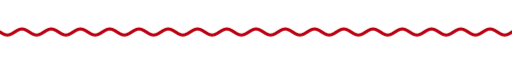
t = 0.00 s
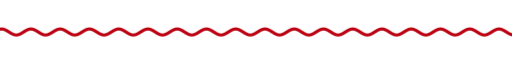
t = 1.67 s
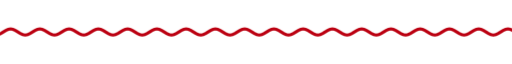
t = 3.33 s
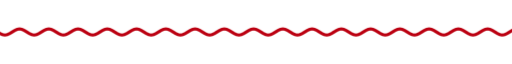
t = 5.00 s
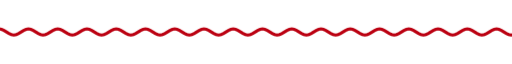
t = 6.67 s
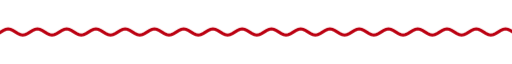
t = 8.33 s

The animated SVG that drew these frames (rendered in a browser with its animation timeline set to each time). Animation: 9 CSS @keyframes rules; frames cover the first 8.33 s, repeats indefinitely.

<svg xmlns="http://www.w3.org/2000/svg" xmlns:xlink="http://www.w3.org/1999/xlink" width="840" height="28" viewBox="0 0 840 28" role="img" aria-label="divider"><title>divider</title><style>text{font-family:G,R,'Google Sans','Segoe UI',Roboto,sans-serif;font-variation-settings:'ROND' 100}
.up{animation:up .8s cubic-bezier(.05,.7,.1,1) both}
.pop{transform-box:fill-box;transform-origin:center;animation:pop .6s cubic-bezier(.34,1.56,.64,1) both}
.fade{animation:fade .9s ease both}
.spin{transform-box:fill-box;transform-origin:center;animation:spin 40s linear infinite}
.spin-r{transform-box:fill-box;transform-origin:center;animation:spin 28s linear infinite reverse}
.bob{transform-box:fill-box;transform-origin:center;animation:bob 7s ease-in-out infinite}
.grow{transform-box:fill-box;transform-origin:left center;animation:grow 1.1s cubic-bezier(.2,0,0,1) both}
.wght{animation:wght 1.6s cubic-bezier(.2,0,0,1) .2s both}
.wave{animation:wave 2.4s linear infinite}
.blink{animation:blink 1s step-end infinite}
@keyframes blink{50%{opacity:0}}
@keyframes up{from{opacity:0;transform:translateY(14px)}to{opacity:1;transform:none}}
@keyframes pop{from{opacity:0;transform:scale(.6)}to{opacity:1;transform:scale(1)}}
@keyframes fade{from{opacity:0}to{opacity:1}}
@keyframes spin{to{transform:rotate(360deg)}}
@keyframes bob{0%,100%{transform:translateY(0) rotate(0)}50%{transform:translateY(-10px) rotate(12deg)}}
@keyframes grow{from{transform:scaleX(0)}to{transform:scaleX(1)}}
@keyframes wght{from{font-variation-settings:'ROND' 100,'wght' 400}to{font-variation-settings:'ROND' 100,'wght' 760}}
@keyframes wave{from{transform:translateX(0)}to{transform:translateX(-48px)}}
@media (prefers-reduced-motion:reduce){*{animation:none!important}}</style><clipPath id="w"><rect x="0" y="0" width="840" height="28"/></clipPath><g clip-path="url(#w)"><path class="wave" d="M0 14.0 L4 16.5 L8 18.3 L12 19.0 L16 18.3 L20 16.5 L24 14.0 L28 11.5 L32 9.7 L36 9.0 L40 9.7 L44 11.5 L48 14.0 L52 16.5 L56 18.3 L60 19.0 L64 18.3 L68 16.5 L72 14.0 L76 11.5 L80 9.7 L84 9.0 L88 9.7 L92 11.5 L96 14.0 L100 16.5 L104 18.3 L108 19.0 L112 18.3 L116 16.5 L120 14.0 L124 11.5 L128 9.7 L132 9.0 L136 9.7 L140 11.5 L144 14.0 L148 16.5 L152 18.3 L156 19.0 L160 18.3 L164 16.5 L168 14.0 L172 11.5 L176 9.7 L180 9.0 L184 9.7 L188 11.5 L192 14.0 L196 16.5 L200 18.3 L204 19.0 L208 18.3 L212 16.5 L216 14.0 L220 11.5 L224 9.7 L228 9.0 L232 9.7 L236 11.5 L240 14.0 L244 16.5 L248 18.3 L252 19.0 L256 18.3 L260 16.5 L264 14.0 L268 11.5 L272 9.7 L276 9.0 L280 9.7 L284 11.5 L288 14.0 L292 16.5 L296 18.3 L300 19.0 L304 18.3 L308 16.5 L312 14.0 L316 11.5 L320 9.7 L324 9.0 L328 9.7 L332 11.5 L336 14.0 L340 16.5 L344 18.3 L348 19.0 L352 18.3 L356 16.5 L360 14.0 L364 11.5 L368 9.7 L372 9.0 L376 9.7 L380 11.5 L384 14.0 L388 16.5 L392 18.3 L396 19.0 L400 18.3 L404 16.5 L408 14.0 L412 11.5 L416 9.7 L420 9.0 L424 9.7 L428 11.5 L432 14.0 L436 16.5 L440 18.3 L444 19.0 L448 18.3 L452 16.5 L456 14.0 L460 11.5 L464 9.7 L468 9.0 L472 9.7 L476 11.5 L480 14.0 L484 16.5 L488 18.3 L492 19.0 L496 18.3 L500 16.5 L504 14.0 L508 11.5 L512 9.7 L516 9.0 L520 9.7 L524 11.5 L528 14.0 L532 16.5 L536 18.3 L540 19.0 L544 18.3 L548 16.5 L552 14.0 L556 11.5 L560 9.7 L564 9.0 L568 9.7 L572 11.5 L576 14.0 L580 16.5 L584 18.3 L588 19.0 L592 18.3 L596 16.5 L600 14.0 L604 11.5 L608 9.7 L612 9.0 L616 9.7 L620 11.5 L624 14.0 L628 16.5 L632 18.3 L636 19.0 L640 18.3 L644 16.5 L648 14.0 L652 11.5 L656 9.7 L660 9.0 L664 9.7 L668 11.5 L672 14.0 L676 16.5 L680 18.3 L684 19.0 L688 18.3 L692 16.5 L696 14.0 L700 11.5 L704 9.7 L708 9.0 L712 9.7 L716 11.5 L720 14.0 L724 16.5 L728 18.3 L732 19.0 L736 18.3 L740 16.5 L744 14.0 L748 11.5 L752 9.7 L756 9.0 L760 9.7 L764 11.5 L768 14.0 L772 16.5 L776 18.3 L780 19.0 L784 18.3 L788 16.5 L792 14.0 L796 11.5 L800 9.7 L804 9.0 L808 9.7 L812 11.5 L816 14.0 L820 16.5 L824 18.3 L828 19.0 L832 18.3 L836 16.5 L840 14.0 L844 11.5 L848 9.7 L852 9.0 L856 9.7 L860 11.5 L864 14.0 L868 16.5 L872 18.3 L876 19.0 L880 18.3 L884 16.5 L888 14.0 L892 11.5 L896 9.7 L900 9.0 L904 9.7 L908 11.5 L912 14.0 L916 16.5 L920 18.3 L924 19.0 L928 18.3 L932 16.5 L936 14.0" fill="none" stroke="#bb0011" stroke-width="5" stroke-linecap="round"/></g></svg>
